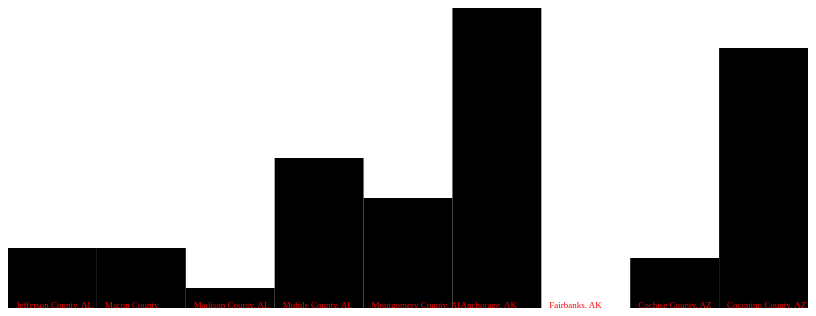
D3 v5 page, settled after 360 driven frames (6 s of simulated time); the page loaded 1 data file(s).


// ── script.js
var data = d3.csv("data.csv");

data.then(function(data)
{
  console.log("data",data);
  drawChart(data);
},
function(err)
{
  console.log(err);
});



var drawChart = function(data){
    var height = 300;
    var width = 800;
    var barWidth = (width/data.length)

    var svg = d3.select("svg")
      .attr("width", width)
      .attr("height", height);
    svg.selectAll("rect")
              .data(data)
              .enter()
              .append("rect")
              .attr("x", function(d,i){
                return i * barWidth;
              })
              .attr("y", function(d){
                return height - d.grads_total*10;
              })
              .attr("height", function(d){
                return d.grads_total * 10;
              })
              .attr("width", barWidth);
      svg.selectAll("text")
      .data(data)
      .enter()
      .append("text")
      .text(function(d){
        return d.geo_name;
      })
      .attr("x", function(d, i){
        return i * barWidth + 8;
      })
      .attr("y", function(d){
        return height;
      })
      .attr("font-size", "9")
      .attr("fill", "red");




}


### data: data.csv
year, geo_name, geo, cip_name, cip, grads_total
2013, Jefferson County, AL, 05000US01073, Computer Science, 110701, 6
2013, Macon County, 05000US01087, Computer Science, 110701, 6
2013, Madison County, AL, 05000US01089, Computer Science, 110701, 2
2013, Mobile County, AL, 05000US01097, Computer Science, 110701, 15
2013, Montgomery County, AL, 05000US01101, Computer Science, 110701, 11
2013, Anchorage, AK, 05000US02020, Computer Science, 110701, 68
2013, Fairbanks, AK, 05000US02090, Computer Science, 110701, 0
2013, Cochise County, AZ, 05000US04003, Computer Science, 110701, 5
2013, Coconino County, AZ, 05000US04005, Computer Science, 110701, 26